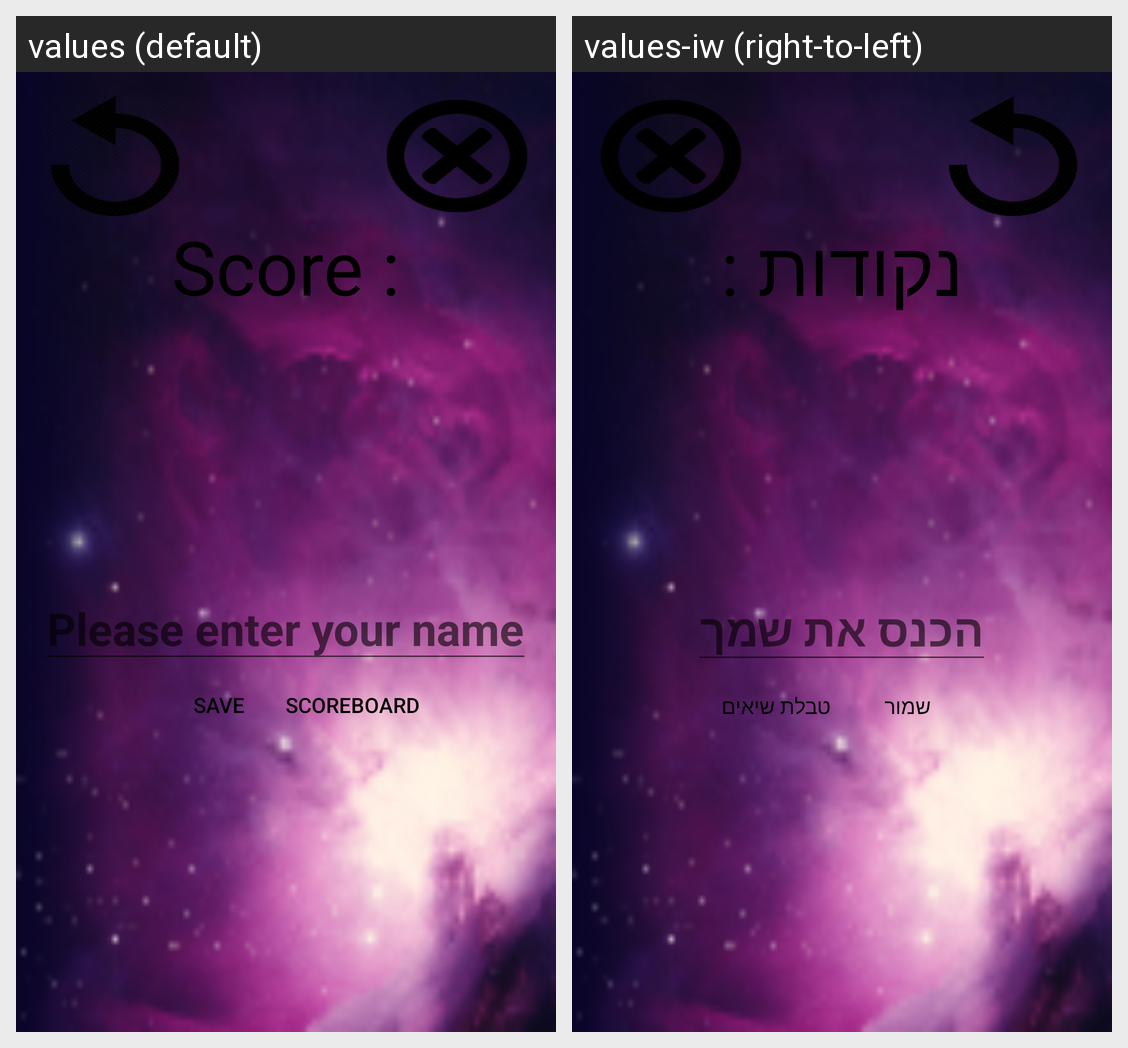

The same Android screen rendered under two of its app's locales, left to right. List the strings drawn on it with the default value and each locale's translation.
Android screen res/layout/game_over_add_to_scoreboard.xml rendered under 2 locales, left to right: values (default), values-iw (right-to-left). Device: Nexus 5 (rendered at 1080×1920; each locale shown at half size, 540×960, under a caption strip naming it); theme Theme.AppCompat.Light.NoActionBar.FullScreen.
Strings drawn on this screen, with the default value and each locale's value (text and hints the layout hard-codes, and strings that could not be matched under every locale, appear in the picture but are not listed):

points
  values: Score :
  values-iw: נקודות :

playerNameHint
  values: Please enter your name
  values-iw: הכנס את שמך

saveBtn
  values: Save
  values-iw: שמור

scoreBoardBtn
  values: Scoreboard
  values-iw: טבלת שיאים
